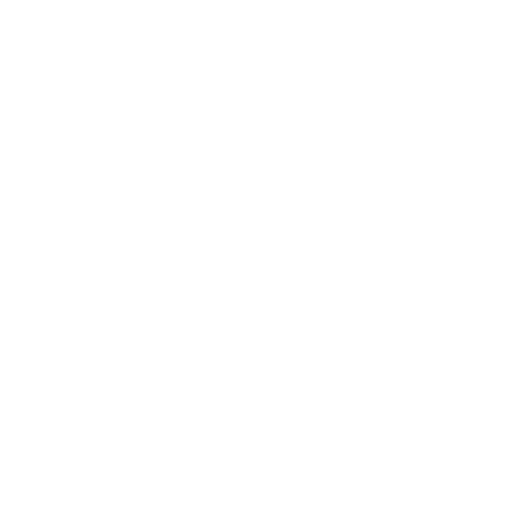
t = 0.00 s
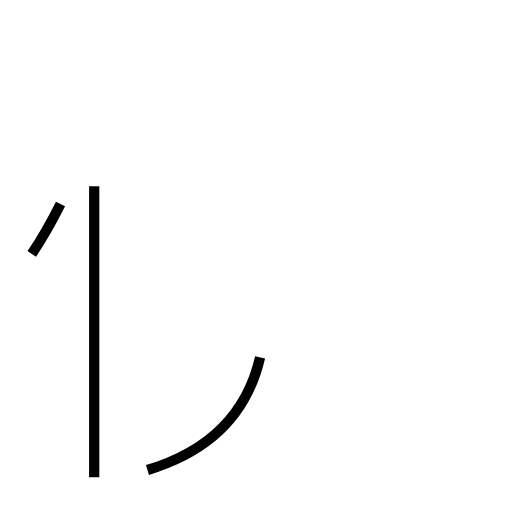
t = 1.51 s
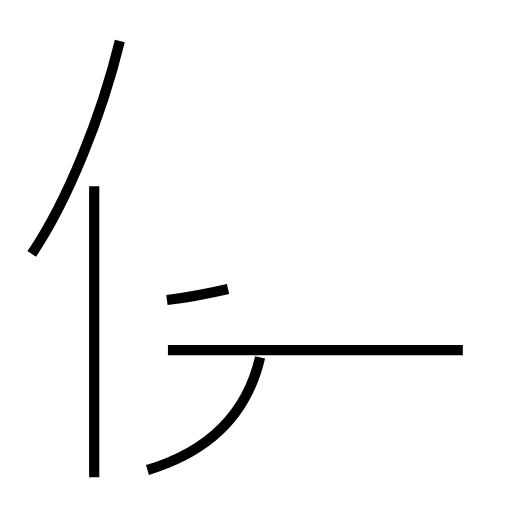
t = 3.07 s
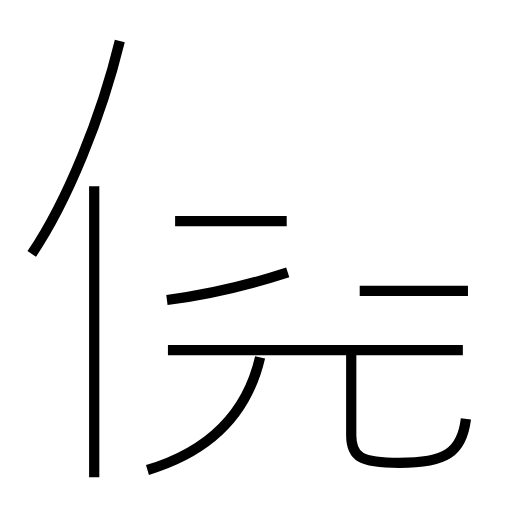
t = 4.60 s
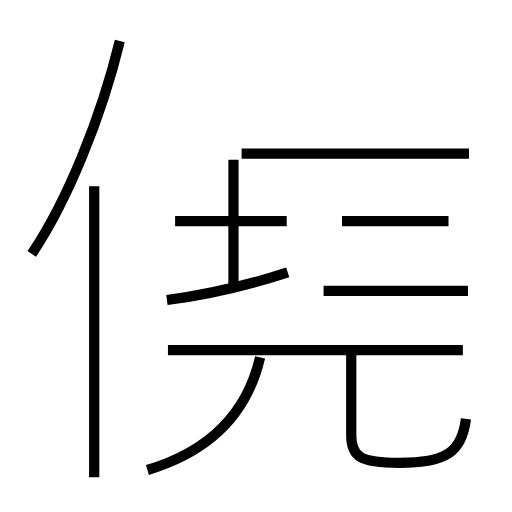
t = 6.05 s
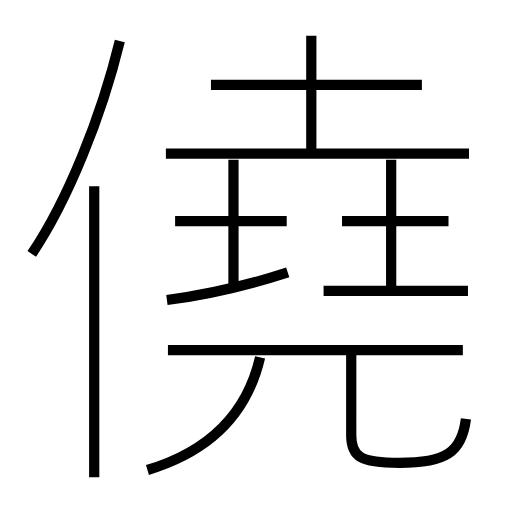
t = 7.62 s

The animated SVG that drew these frames (rendered in a browser with its animation timeline set to each time). Animation: 14 SMIL elements (animate=14); one cycle of 7.62 s.

<?xml version='1.0' encoding='utf-8'?>
<svg viewBox="0.0 -6.0 50.0 50.0" version="1.1" xmlns="http://www.w3.org/2000/svg"><rect x="-1000" y="-1000" width="2000" height="2000" stroke="white" fill="white" /><g style="fill:none;stroke:#000000;stroke-width:1"><path d="M 14.4 1.9 C 20.4 0.1 24.1 -3.5 25.4 -9.1 " transform="translate(0.0 38.0)" stroke-dasharray="16.389023540065406" stroke-dashoffset="16.389023540065406"><animate attributeName="stroke-dashoffset" from="16.389023540065406" to="0" dur="0.4916707062019621s" begin="0s" fill="freeze" /></path><path d="M 9.2 2.6 L 9.2 -25.8 " transform="translate(0.0 38.0)" stroke-dasharray="28.400000000000002" stroke-dashoffset="28.400000000000002"><animate attributeName="stroke-dashoffset" from="28.400000000000002" to="0" dur="0.852s" begin="0.4916707062019621s" fill="freeze" /></path><path d="M 3.1 -19.2 C 6.6 -24.4 9.9 -32.6 11.7 -40.0 " transform="translate(0.0 38.0)" stroke-dasharray="22.608861551973785" stroke-dashoffset="22.608861551973785"><animate attributeName="stroke-dashoffset" from="22.608861551973785" to="0" dur="0.6782658465592135s" begin="1.3436707062019622s" fill="freeze" /></path><path d="M 45.2 -9.8 L 16.4 -9.8 " transform="translate(0.0 38.0)" stroke-dasharray="28.800000000000004" stroke-dashoffset="28.800000000000004"><animate attributeName="stroke-dashoffset" from="28.800000000000004" to="0" dur="0.8640000000000001s" begin="2.0219365527611757s" fill="freeze" /></path><path d="M 16.3 -14.7 C 20.2 -15.2 24.4 -16.2 28.1 -17.4 " transform="translate(0.0 38.0)" stroke-dasharray="12.12156797504765" stroke-dashoffset="12.12156797504765"><animate attributeName="stroke-dashoffset" from="12.12156797504765" to="0" dur="0.3636470392514295s" begin="2.8859365527611756s" fill="freeze" /></path><path d="M 45.5 -3.1 C 45.1 0.2 43.5 1.2 39.0 1.2 C 35.2 1.2 34.3 0.6 34.3 -1.5 L 34.3 -9.8 " transform="translate(0.0 38.0)" stroke-dasharray="23.474117978350822" stroke-dashoffset="23.474117978350822"><animate attributeName="stroke-dashoffset" from="23.474117978350822" to="0" dur="0.7042235393505246s" begin="3.249583592012605s" fill="freeze" /></path><path d="M 28.0 -22.4 L 17.1 -22.4 " transform="translate(0.0 38.0)" stroke-dasharray="10.899999999999999" stroke-dashoffset="10.899999999999999"><animate attributeName="stroke-dashoffset" from="10.899999999999999" to="0" dur="0.32699999999999996s" begin="3.9538071313631296s" fill="freeze" /></path><path d="M 45.7 -15.6 L 31.6 -15.6 " transform="translate(0.0 38.0)" stroke-dasharray="14.100000000000001" stroke-dashoffset="14.100000000000001"><animate attributeName="stroke-dashoffset" from="14.100000000000001" to="0" dur="0.42300000000000004s" begin="4.2808071313631295s" fill="freeze" /></path><path d="M 22.8 -16.1 L 22.8 -28.4 " transform="translate(0.0 38.0)" stroke-dasharray="12.299999999999997" stroke-dashoffset="12.299999999999997"><animate attributeName="stroke-dashoffset" from="12.299999999999997" to="0" dur="0.3689999999999999s" begin="4.70380713136313s" fill="freeze" /></path><path d="M 43.8 -22.4 L 33.4 -22.4 " transform="translate(0.0 38.0)" stroke-dasharray="10.399999999999999" stroke-dashoffset="10.399999999999999"><animate attributeName="stroke-dashoffset" from="10.399999999999999" to="0" dur="0.31199999999999994s" begin="5.072807131363129s" fill="freeze" /></path><path d="M 45.8 -29.0 L 16.2 -29.0 " transform="translate(0.0 38.0)" stroke-dasharray="29.599999999999998" stroke-dashoffset="29.599999999999998"><animate attributeName="stroke-dashoffset" from="29.599999999999998" to="0" dur="0.8879999999999999s" begin="5.38480713136313s" fill="freeze" /></path><path d="M 38.2 -15.6 L 38.2 -28.4 " transform="translate(0.0 38.0)" stroke-dasharray="12.799999999999999" stroke-dashoffset="12.799999999999999"><animate attributeName="stroke-dashoffset" from="12.799999999999999" to="0" dur="0.38399999999999995s" begin="6.2728071313631295s" fill="freeze" /></path><path d="M 41.2 -35.7 L 20.6 -35.7 " transform="translate(0.0 38.0)" stroke-dasharray="20.6" stroke-dashoffset="20.6"><animate attributeName="stroke-dashoffset" from="20.6" to="0" dur="0.618s" begin="6.65680713136313s" fill="freeze" /></path><path d="M 30.4 -29.1 L 30.4 -40.5" transform="translate(0.0 38.0)" stroke-dasharray="11.399999999999999" stroke-dashoffset="11.399999999999999"><animate attributeName="stroke-dashoffset" from="11.399999999999999" to="0" dur="0.34199999999999997s" begin="7.27480713136313s" fill="freeze" /></path></g></svg>
